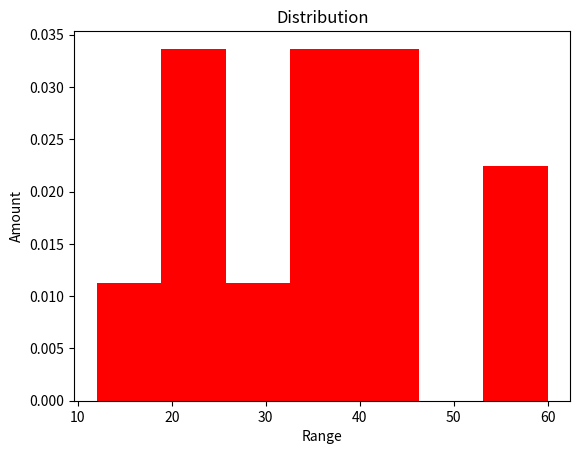

This figure's Python source:
import matplotlib.pyplot as plt

fig = plt.figure("Histogram")
ax = fig.add_subplot(1,1,1)
ax.hist([21,12,23,35,45,60,33,22,56,34,28,40,41],bins=7,facecolor ='r',density=True)

plt.title("Distribution")
plt.xlabel("Range")
plt.ylabel("Amount")
plt.show()